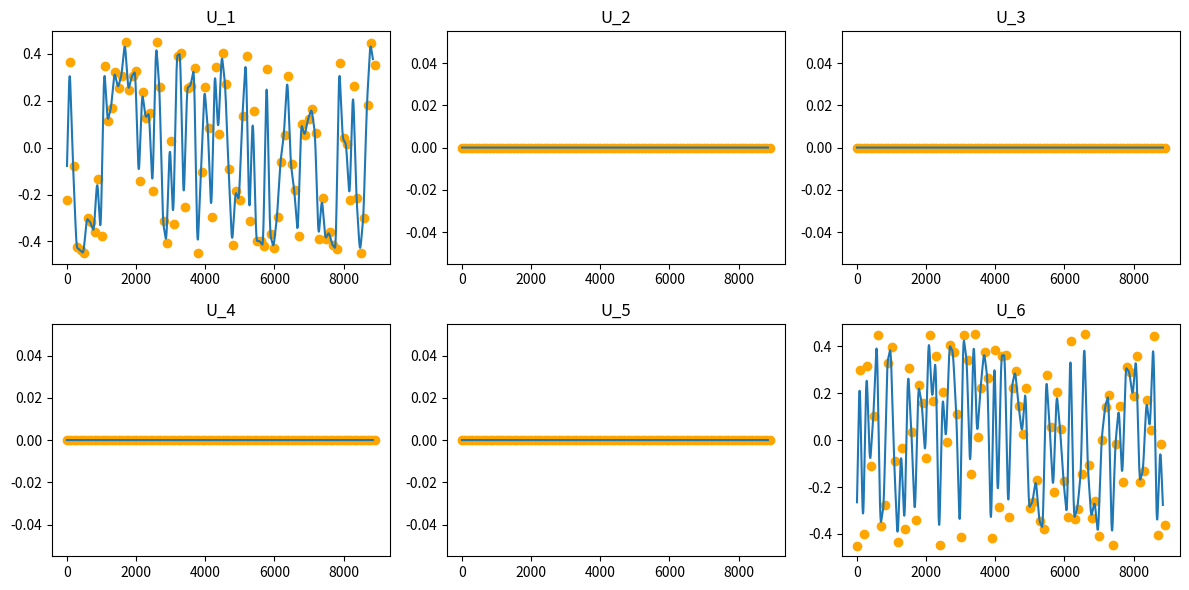

The matplotlib source for this figure: (Note: this script raises an exception after producing the figure.)
import os
import numpy as np
import pandas as pd  # type: ignore
from scipy.interpolate import PchipInterpolator
import matplotlib.pyplot as plt


def random_trajectory():
    # Parameters
    n_u = 6
    sample_interval = 1   # [s]
    total_duration = 150  # [s]
    sampling_rate = 100   # [Hz]
    u_min, u_max = -0.4, 0.4
    num_trajectories = 10  # Number of sinusoidal trajectories

    # Number of samples
    num_samples = total_duration // sample_interval
    total_samples = total_duration * sampling_rate

    # Generate sinusoidal trajectories
    us_sin = np.zeros((num_trajectories, total_samples, n_u))
    for i in range(num_trajectories):
        for j in range(n_u):
            amplitude = np.random.uniform(u_min, u_max)  # Random amplitude
            frequency = np.random.uniform(0.01, 0.1)  # Random frequency
            phase = np.random.uniform(0, 2 * np.pi)  # Random phase
            us_sin[i, :, j] = amplitude * np.sin(2 * np.pi * frequency * ts + phase)

    # Time vector for interpolation
    ts = np.arange(0, total_duration, 1/sampling_rate)

    # Interpolated sinusoidal trajectories
    us_interp = np.zeros((num_trajectories, total_samples, n_u))
    for i in range(num_trajectories):
        for j in range(n_u):
            us_interp[i, :, j] = np.interp(ts, np.arange(0, total_duration, sample_interval), us_sin[i, :, j])

    # Create DataFrames for each trajectory
    dfs = []
    for i in range(num_trajectories):
        IDs = np.arange(total_samples)
        df = pd.DataFrame(us_interp[i, :, :], columns=[f'u{i+1}' for i in range(n_u)])
        df['ID'] = IDs
        df = df[['ID'] + [f'u{i+1}' for i in range(n_u)]]
        dfs.append(df)

    # Concatenate all DataFrames into a single DataFrame
    df_combined = pd.concat(dfs, ignore_index=True)
    return df_combined


def sine_trajectory():
    # Parameters
    n_u = 6
    num_cycles = 4  # number of cycles per control
    sampling_rate = 100  # [Hz]
    period = 5  # [s], period of the sine wave
    max_amp = 0.55  # maximum amplitude of the sine wave
    gamma = 0.9  # decrease amplitude with this factor

    ts = np.arange(0, period, 1/sampling_rate)

    u_order = [0, 5, 1, 4, 2, 3]
    us_sine = np.zeros((len(ts)*num_cycles*n_u, n_u))
    for u_i in u_order:
        amplitude = max_amp
        for cycle_i in range(num_cycles):
            start_index = u_i * len(ts) * num_cycles + cycle_i * len(ts)
            end_index = start_index + len(ts)
            
            us_sine[start_index:end_index, u_i] = amplitude * np.sin(2 * np.pi * ts / period)
            amplitude *= gamma
    
    IDs = np.arange(len(ts)*num_cycles*n_u)
    df = pd.DataFrame(us_sine, columns=[f'u{i+1}' for i in range(n_u)])

    df['ID'] = IDs
    df = df[['ID'] + [f'u{i+1}' for i in range(n_u)]]
    return df

def smooth_lin_interpolated_beta(seed=0):
    # Parameters
    sample_size = 90
    sec_per_sample = 1
    sampling_rate = 100  # [Hz]
    np.random.seed(seed)
    tip_range, mid_range, base_range = 0.45, 0.0, 0.0

    N = sample_size * sec_per_sample * sampling_rate
    control_variables = ['u1', 'u2', 'u3', 'u4', 'u5', 'u6']
    control_inputs_df = pd.DataFrame(columns=['ID'] + control_variables)
    
    # Beta parameters
    a, b = 0.5, 0.5

    # Initialize an empty list to collect valid samples
    valid_samples = []
    num_valid_samples = 0

    rejection_count = 0
    while num_valid_samples < sample_size:
        # Sample from Beta distribution, then shift and scale to match desired ranges
        u1 = (np.random.beta(a, b) - 0.5) * 2 * tip_range
        u6 = (np.random.beta(a, b) - 0.5) * 2 * tip_range
        u2 = (np.random.beta(a, b) - 0.5) * 2 * mid_range
        u5 = (np.random.beta(a, b) - 0.5) * 2 * mid_range
        u3 = (np.random.beta(a, b) - 0.5) * 2 * base_range
        u4 = (np.random.beta(a, b) - 0.5) * 2 * base_range

        # Compute control input vectors
        u1_vec = u1 * np.array([-np.cos(15 * np.pi/180), np.sin(15 * np.pi/180)])
        u2_vec = u2 * np.array([np.cos(45 * np.pi/180), np.sin(45 * np.pi/180)])
        u3_vec = u3 * np.array([-np.cos(15 * np.pi/180), -np.sin(15 * np.pi/180)])
        u4_vec = u4 * np.array([-np.cos(75 * np.pi/180), np.sin(75 * np.pi/180)])
        u5_vec = u5 * np.array([np.cos(45 * np.pi/180), -np.sin(45 * np.pi/180)])
        u6_vec = u6 * np.array([-np.cos(75 * np.pi/180), -np.sin(75 * np.pi/180)])

        # Calculate the norm based on the constraint
        vector_sum = (
            0.75 * (u3_vec + u4_vec) +
            1.0 * (u2_vec + u5_vec) +
            1.4 * (u1_vec + u6_vec)
        )
        norm_value = np.linalg.norm(vector_sum)

        # Check the constraint: if the sample is valid, keep it
        if norm_value <= 0.8:
            valid_samples.append([u1, u2, u3, u4, u5, u6])
            num_valid_samples += 1
        else:   
            rejection_count += 1
            print(f'Rejected {u1, u2, u3, u4, u5, u6} count: {rejection_count}')
    
    valid_samples = np.array(valid_samples)

    # Interpolate these sampled control inputs to get smoother signal at high sampling rate
    interp_points = np.linspace(0, 1, sec_per_sample * sampling_rate)
    interpolated_data = []
    for i in range(sample_size - 1):
        start = valid_samples[i]
        end = valid_samples[i + 1]
        interpolated = np.outer(1 - interp_points, start) + np.outer(interp_points, end)
        interpolated_data.append(interpolated)

    interpolated_data = np.array(interpolated_data).reshape(-1, 6)
    print(interpolated_data.shape)
    window_size = 50 # in 1/100s
    interpolated_data = np.apply_along_axis(
        lambda x: np.convolve(x, np.ones(window_size)/window_size, mode='valid'),
        axis=0,
        arr=interpolated_data
    ) # smooth with moving average filter


    IDs = np.arange(len(interpolated_data))
    control_inputs_df = pd.DataFrame(interpolated_data, columns=control_variables)
    control_inputs_df.insert(0, 'ID', IDs)

    # plot the control inputs
    fig, axes = plt.subplots(2, 3, figsize=(12, 6))  # 2 rows, 3 columns

    for i, ax in enumerate(axes.flat):
        ax.plot(interpolated_data[:,i]) 
        ax.scatter(np.arange(len(valid_samples))*sec_per_sample*sampling_rate, valid_samples[:,i], c='orange')
        ax.set_title(f"U_{i+1}") 

    plt.tight_layout()
    plt.show()

    return control_inputs_df

# OLD, not smooth at transitions, should be deprecated DO NOT USE
def linear_interpolated_beta(seed=0):
    # Parameters
    sample_size = 90
    sec_per_sample = 1
    sampling_rate = 100  # [Hz]
    np.random.seed(seed)
    tip_range, mid_range, base_range = 0.45, 0.35, 0.3

    N = sample_size * sec_per_sample * sampling_rate
    control_variables = ['u1', 'u2', 'u3', 'u4', 'u5', 'u6']
    control_inputs_df = pd.DataFrame(columns=['ID'] + control_variables)
    
    # Beta parameters
    a, b = 0.5, 0.5

    # Initialize an empty list to collect valid samples
    valid_samples = []
    num_valid_samples = 0

    rejection_count = 0
    while num_valid_samples < sample_size:
        # Sample from Beta distribution, then shift and scale to match desired ranges
        u1 = (np.random.beta(a, b) - 0.5) * 2 * tip_range
        u6 = (np.random.beta(a, b) - 0.5) * 2 * tip_range
        u2 = (np.random.beta(a, b) - 0.5) * 2 * mid_range
        u5 = (np.random.beta(a, b) - 0.5) * 2 * mid_range
        u3 = (np.random.beta(a, b) - 0.5) * 2 * base_range
        u4 = (np.random.beta(a, b) - 0.5) * 2 * base_range

        # Compute control input vectors
        u1_vec = u1 * np.array([-np.cos(15 * np.pi/180), np.sin(15 * np.pi/180)])
        u2_vec = u2 * np.array([np.cos(45 * np.pi/180), np.sin(45 * np.pi/180)])
        u3_vec = u3 * np.array([-np.cos(15 * np.pi/180), -np.sin(15 * np.pi/180)])
        u4_vec = u4 * np.array([-np.cos(75 * np.pi/180), np.sin(75 * np.pi/180)])
        u5_vec = u5 * np.array([np.cos(45 * np.pi/180), -np.sin(45 * np.pi/180)])
        u6_vec = u6 * np.array([-np.cos(75 * np.pi/180), -np.sin(75 * np.pi/180)])

        # Calculate the norm based on the constraint
        vector_sum = (
            0.75 * (u3_vec + u4_vec) +
            1.0 * (u2_vec + u5_vec) +
            1.4 * (u1_vec + u6_vec)
        )
        norm_value = np.linalg.norm(vector_sum)

        # Check the constraint: if the sample is valid, keep it
        if norm_value <= 0.75:
            valid_samples.append([u1, u2, u3, u4, u5, u6])
            num_valid_samples += 1
        else:   
            rejection_count += 1
            print(f'Rejected {u1, u2, u3, u4, u5, u6} count: {rejection_count}')
    
    valid_samples = np.array(valid_samples)

    # Interpolate these sampled control inputs to get smoother signal at high sampling rate
    interp_points = np.linspace(0, 1, sec_per_sample * sampling_rate)
    interpolated_data = []
    for i in range(sample_size - 1):
        start = valid_samples[i]
        end = valid_samples[i + 1]
        interpolated = np.outer(1 - interp_points, start) + np.outer(interp_points, end)
        interpolated_data.append(interpolated)

    interpolated_data = np.array(interpolated_data).reshape(-1, 6)

    IDs = np.arange(len(interpolated_data))
    control_inputs_df = pd.DataFrame(interpolated_data, columns=control_variables)
    control_inputs_df.insert(0, 'ID', IDs)

    # plot the control inputs
    fig, axes = plt.subplots(2, 3, figsize=(12, 6))  # 2 rows, 3 columns

    for i, ax in enumerate(axes.flat):
        ax.plot(interpolated_data[:,i]) 
        ax.scatter(np.arange(len(valid_samples))*sec_per_sample*sampling_rate, valid_samples[:,i], c='orange')
        ax.set_title(f"U_{i+1}") 

    plt.tight_layout()
    plt.show()

    return control_inputs_df


def main(control_inputs_file, control_type, seed):
    if control_type == 'random':
        df = random_trajectory()
    elif control_type == 'linear_interp_beta':
        df = linear_interpolated_beta(seed=seed)
    elif control_type == 'smooth_interp_beta':
        df = smooth_lin_interpolated_beta(seed=seed)
    elif control_type == 'sinusoidal':
        df = sine_trajectory()
    df.to_csv(control_inputs_file, index=False)


if __name__ == '__main__':
    seed = 1
    control_type = 'smooth_interp_beta'  # 'random', 'linear_interp_beta' 'spline_interp_beta' or 'sinusoidal'
    data_dir = os.getenv('TRUNK_DATA', '/home/<user>/Documents/trunk-stack/stack/main/data')
    # control_inputs_file = os.path.join(data_dir, f'trajectories/dynamic/control_inputs_controlled_{control_type}.csv')
    control_inputs_file = os.path.join(data_dir, f'trajectories/dynamic/control_inputs_controlled_9.csv')
    main(control_inputs_file, control_type=control_type, seed=seed)
